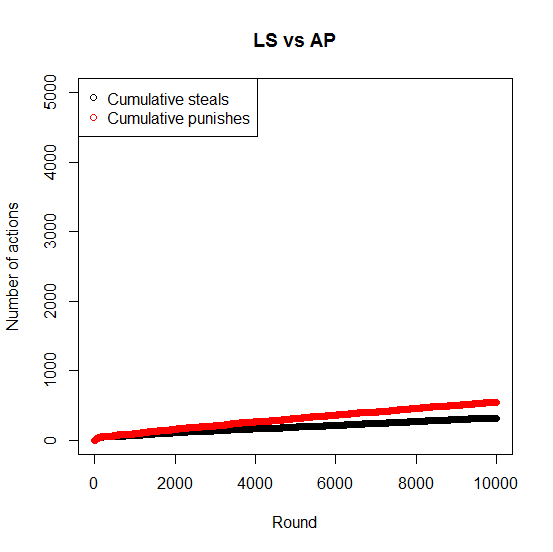

Data behind this chart, as committed beside it:
0, 0
0, 0
0, 0
0, 1
1, 1
1, 1
2, 1
2, 2
2, 2
2, 3
3, 3
3, 3
4, 3
4, 4
4, 4
4, 4
4, 4
4, 5
5, 5
5, 6
6, 6
6, 7
7, 7
7, 8
8, 8
8, 9
9, 9
9, 10
10, 10
10, 11
11, 11
11, 12
12, 12
12, 13
13, 13
13, 14
14, 14
14, 15
15, 15
15, 15
16, 15
16, 16
16, 16
16, 16
17, 16
17, 17
18, 17
18, 18
18, 18
18, 18
19, 18
19, 19
19, 19
19, 19
20, 19
20, 20
21, 20
21, 21
21, 21
21, 21
22, 21
... 9,939 more rows
